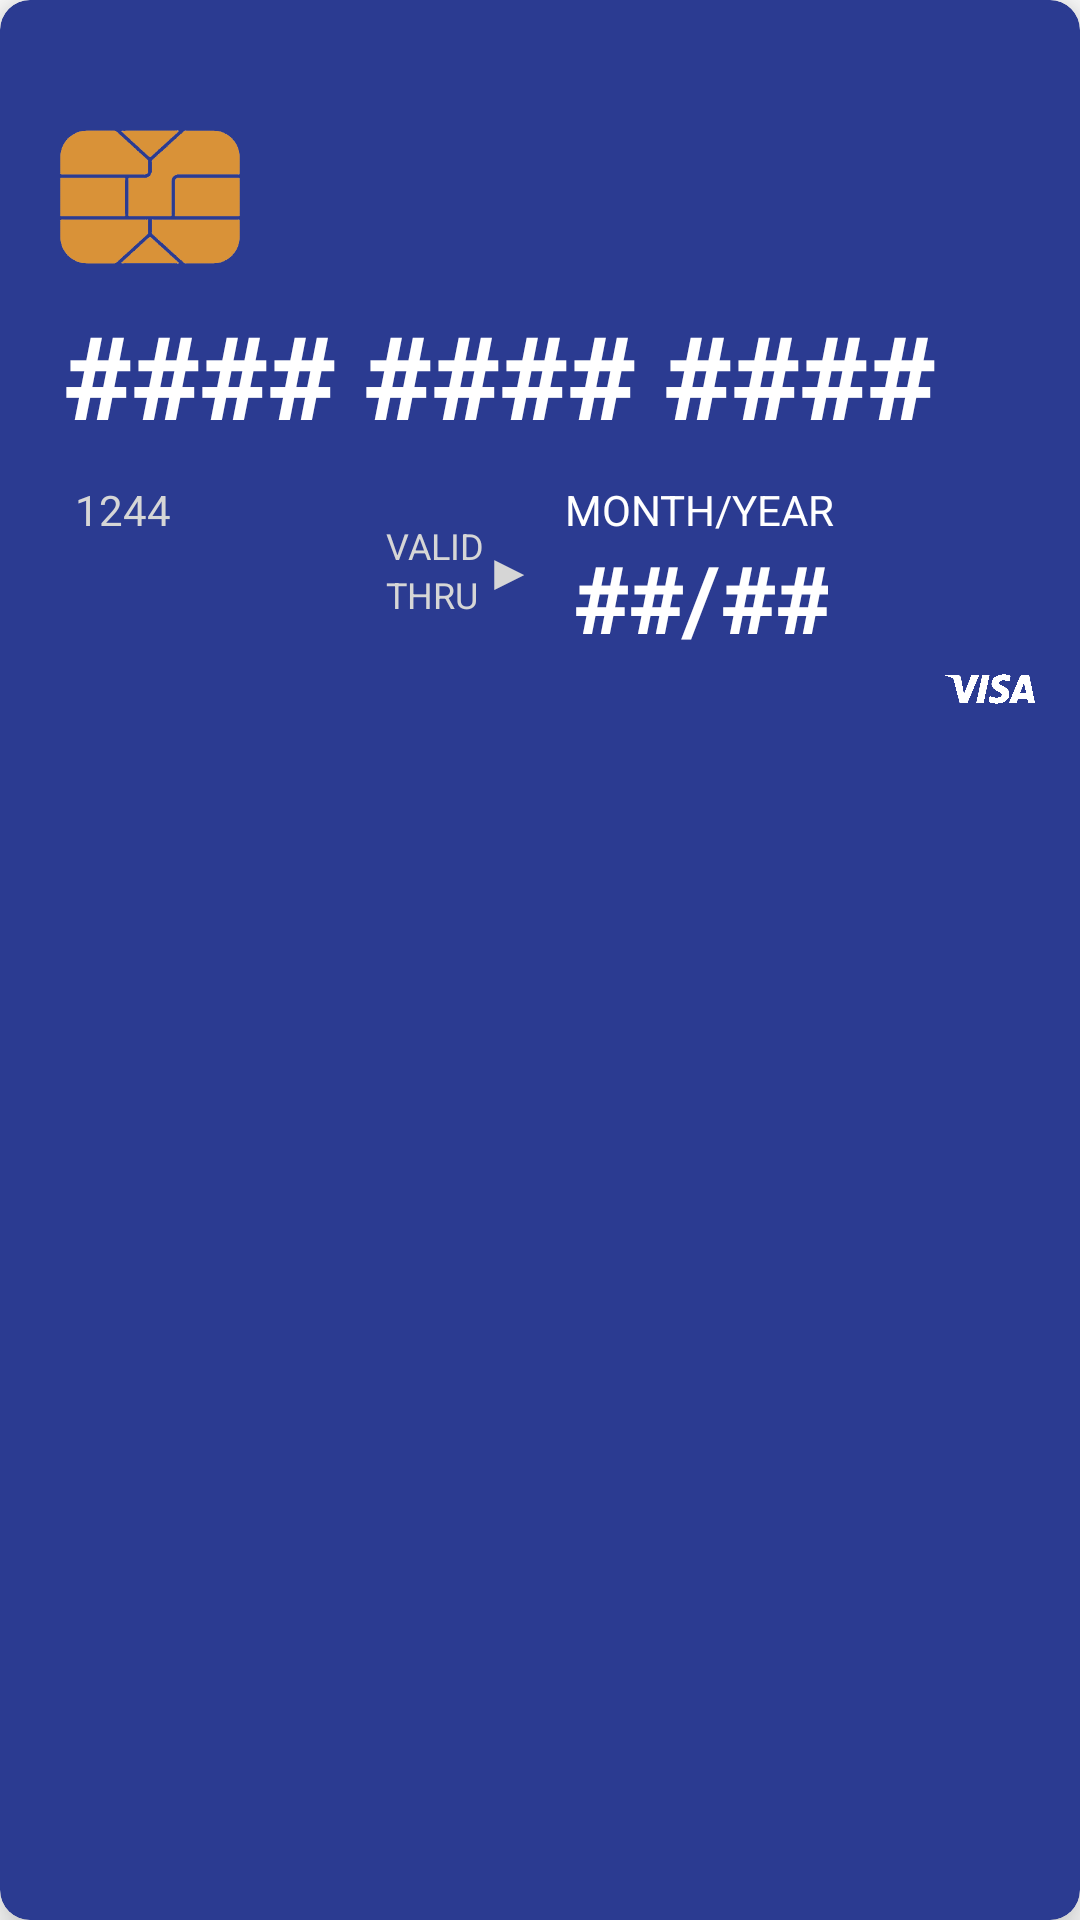

Write the Android layout XML for this screen, with the resource values it uses.
<!-- AndroidManifest.xml: application theme Theme.KbbMenuSelectNoActionBar -->
<!-- res/layout/flash_card_layout_front.xml -->
<?xml version="1.0" encoding="utf-8"?>
<androidx.cardview.widget.CardView xmlns:android="http://schemas.android.com/apk/res/android"
    xmlns:app="http://schemas.android.com/apk/res-auto"
    android:layout_width="match_parent"
    android:layout_height="235dp"
    android:layout_margin="10dp"
    app:cardBackgroundColor="@color/debitCardColor"
    app:cardCornerRadius="10dp"
    app:cardElevation="10dp">


    <LinearLayout
        android:layout_margin="10dp"
        android:layout_width="match_parent"
        android:layout_height="match_parent"
        android:orientation="vertical"
        >

        <TextView
            android:textColor="@color/lightWhite"
            android:id="@+id/bank_name"
            android:layout_width="wrap_content"
            android:layout_height="wrap_content"
            android:layout_gravity="right"
            android:gravity="right"
            android:textSize="19sp" />


        <ImageView
            android:layout_width="80dp"
            android:layout_height="50dp"
            android:layout_marginTop="5dp"
            android:src="@drawable/credit_card_chip" />

        <TextView
            android:id="@+id/card_number"
            android:layout_width="wrap_content"
            android:layout_height="wrap_content"
            android:layout_gravity="center_horizontal"
            android:layout_margin="10dp"
            android:fontFamily="@font/kredit_front"
            android:maxLines="1"
            android:text="#### #### #### ####"
            android:textColor="@color/white"
            android:textSize="37sp"
            android:textStyle="bold" />


        <RelativeLayout
            android:layout_width="match_parent"
            android:layout_height="wrap_content">

            <TextView
                android:id="@+id/card_id"
                android:layout_width="wrap_content"
                android:layout_height="wrap_content"
                android:layout_marginLeft="15dp"
                android:text="1244"
                android:textColor="@color/lightGray" />

            <RelativeLayout
                android:layout_width="match_parent"
                android:layout_height="wrap_content"
                android:layout_toRightOf="@+id/card_id"
                android:gravity="center_horizontal">

                <LinearLayout
                    android:id="@+id/col_2"
                    android:layout_width="wrap_content"
                    android:layout_height="wrap_content"
                    android:layout_centerVertical="true"
                    android:orientation="horizontal">

                    <LinearLayout
                        android:id="@+id/col_1"
                        android:layout_width="wrap_content"
                        android:layout_height="wrap_content"
                        android:orientation="vertical">

                        <TextView
                            android:textColor="@color/lightGray"
                            android:layout_width="wrap_content"
                            android:layout_height="wrap_content"
                            android:text="VALID"
                            android:textSize="12sp" />

                        <TextView
                            android:textColor="@color/lightGray"
                            android:layout_width="wrap_content"
                            android:layout_height="wrap_content"
                            android:text="THRU"
                            android:textSize="12sp" />

                    </LinearLayout>

                    <TextView
                        android:textColor="@color/lightGray"
                        android:layout_width="wrap_content"
                        android:layout_height="wrap_content"
                        android:layout_gravity="center_vertical"
                        android:text="▶"
                        android:textSize="17sp" />


                </LinearLayout>

                <LinearLayout
                    android:id="@+id/col_3"
                    android:layout_width="wrap_content"
                    android:layout_height="wrap_content"
                    android:layout_marginLeft="10dp"
                    android:layout_toRightOf="@+id/col_2"
                    android:orientation="vertical">


                    <TextView
                        android:textColor="@color/white"
                        android:layout_width="wrap_content"
                        android:layout_height="wrap_content"
                        android:text="MONTH/YEAR" />

                    <LinearLayout
                        android:id="@+id/col_4"
                        android:layout_width="wrap_content"
                        android:layout_height="wrap_content"
                        android:layout_gravity="center_horizontal"
                        android:orientation="horizontal">



                        <TextView
                            android:textColor="@color/white"
                            android:id="@+id/card_skt"
                            android:layout_width="wrap_content"
                            android:layout_height="wrap_content"
                            android:fontFamily="@font/kredit_front"
                            android:text="##/##"
                            android:textSize="30sp"
                            android:textStyle="bold" />

                    </LinearLayout>


                </LinearLayout>

            </RelativeLayout>


        </RelativeLayout>


        <RelativeLayout
            android:layout_width="match_parent"
            android:layout_height="wrap_content">

            <TextView
                android:id="@+id/card_name"
                android:layout_width="wrap_content"
                android:layout_height="wrap_content"
                android:layout_alignParentLeft="true"
                android:layout_marginRight="5dp"
                android:layout_toLeftOf="@+id/visa"
                android:ellipsize="end"
                android:fontFamily="@font/roboto_medium"
                android:maxLines="1"
                android:textColor="@color/lightGray"
                android:textSize="20sp" />


            <ImageView
                android:id="@+id/visa"
                android:layout_width="30dp"
                android:layout_height="20dp"
                android:layout_alignParentRight="true"
                android:layout_marginRight="5dp"
                android:src="@drawable/visa"
                />

        </RelativeLayout>


    </LinearLayout>

</androidx.cardview.widget.CardView>
<!-- resources referenced by this layout -->
<resources>
  <color name="debitCardColor">#2B3B91</color>
  <color name="lightGray">#D6D6D6</color>
  <color name="lightWhite">#F3FAFB</color>
  <color name="white">#FFFFFFFF</color>
  <!-- drawable credit_card_chip: png bitmap (drawable, 10818 bytes) -->
  <!-- drawable visa: png bitmap (drawable, 5075 bytes) -->
  <style name="Theme.KbbMenuSelectNoActionBar" parent="Theme.MaterialComponents.DayNight.NoActionBar">
  
  
          <item name="android:windowLightStatusBar">true</item>
  <item name="android:fitsSystemWindows">true</item>
          <item name="android:windowContentTransitions">true</item>
          
          <item name="colorPrimary">@color/black</item>
          <item name="colorPrimaryVariant">@color/white</item>
          <item name="colorOnPrimary">@color/white</item>
          
          <item name="colorSecondary">@color/teal_200</item>
          <item name="colorSecondaryVariant">@color/teal_700</item>
          <item name="colorOnSecondary">@color/black</item>
          
          <item name="android:statusBarColor" tools:targetApi="l">?attr/colorPrimaryVariant
          </item>        
      </style>
  <color name="black">#FF000000</color>
  <color name="teal_200">#FF03DAC5</color>
  <color name="teal_700">#FF018786</color>
</resources>
